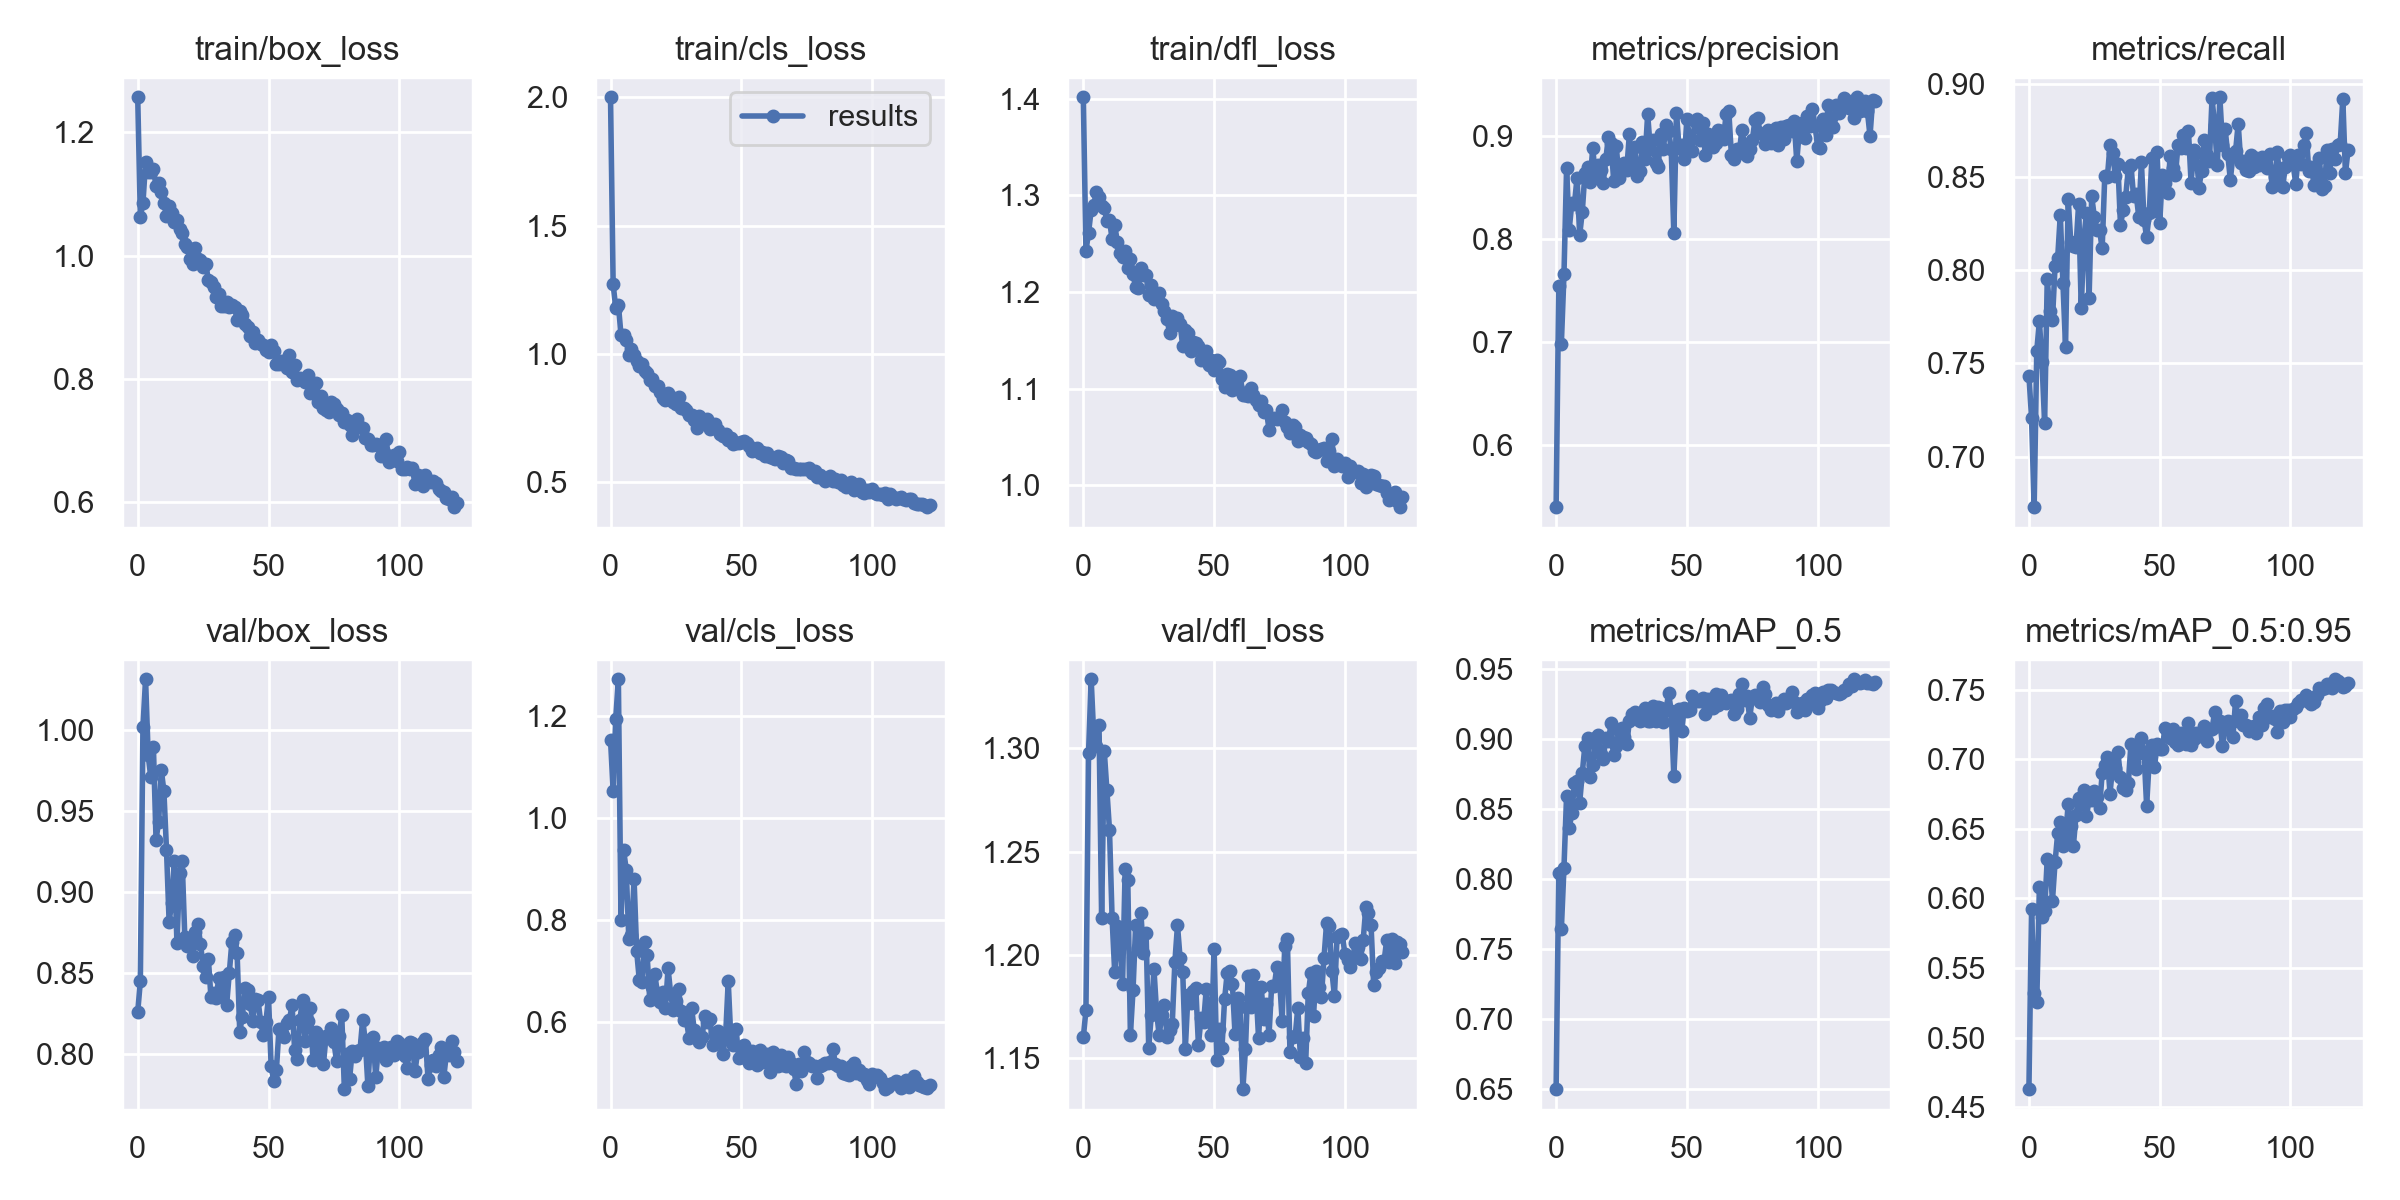

Data behind this chart, as committed beside it:
epoch, train/box_loss, train/cls_loss, train/dfl_loss, metrics/precision, metrics/recall, metrics/mAP_0.5, metrics/mAP_0.5:0.95, val/box_loss, val/cls_loss, val/dfl_loss, x/lr0, x/lr1, x/lr2
0, 1.257, 2, 1.402, 0.5403, 0.7435, 0.6496, 0.4631, 0.8259, 1.152, 1.16, 0.07044, 0.003284, 0.003284
1, 1.063, 1.271, 1.243, 0.7541, 0.7209, 0.804, 0.5926, 0.8447, 1.052, 1.173, 0.04039, 0.006564, 0.006564
2, 1.085, 1.179, 1.261, 0.6983, 0.6728, 0.764, 0.5325, 1.002, 1.194, 1.298, 0.01028, 0.009791, 0.009791
3, 1.152, 1.192, 1.285, 0.7656, 0.7569, 0.808, 0.5259, 1.031, 1.271, 1.333, 0.009758, 0.009758, 0.009758
4, 1.136, 1.074, 1.29, 0.8683, 0.7727, 0.8595, 0.6084, 0.9842, 0.8, 1.305, 0.009758, 0.009758, 0.009758
5, 1.135, 1.074, 1.303, 0.8091, 0.7506, 0.8362, 0.5869, 0.9706, 0.9363, 1.301, 0.009678, 0.009678, 0.009678
6, 1.14, 1.052, 1.298, 0.8346, 0.718, 0.8469, 0.5913, 0.9894, 0.898, 1.311, 0.009598, 0.009598, 0.009598
7, 1.113, 0.9971, 1.289, 0.8336, 0.7952, 0.8684, 0.6282, 0.9322, 0.7616, 1.218, 0.009517, 0.009517, 0.009517
8, 1.119, 1.017, 1.287, 0.8592, 0.7782, 0.87, 0.6261, 0.9431, 0.7693, 1.299, 0.009437, 0.009437, 0.009437
9, 1.104, 0.9958, 1.274, 0.8037, 0.7736, 0.8544, 0.5985, 0.9752, 0.879, 1.28, 0.009356, 0.009356, 0.009356
10, 1.086, 0.9716, 1.275, 0.8261, 0.8025, 0.8756, 0.6262, 0.9623, 0.7378, 1.26, 0.009276, 0.009276, 0.009276
11, 1.065, 0.9514, 1.255, 0.8638, 0.8069, 0.8953, 0.6469, 0.926, 0.6819, 1.218, 0.009195, 0.009195, 0.009195
12, 1.08, 0.9602, 1.269, 0.8697, 0.8299, 0.901, 0.6552, 0.8816, 0.6771, 1.192, 0.009115, 0.009115, 0.009115
13, 1.07, 0.9343, 1.252, 0.8548, 0.7934, 0.8726, 0.6374, 0.8933, 0.7554, 1.214, 0.009034, 0.009034, 0.009034
14, 1.055, 0.9257, 1.241, 0.8883, 0.7589, 0.8811, 0.6433, 0.9188, 0.7297, 1.204, 0.008954, 0.008954, 0.008954
15, 1.058, 0.8973, 1.236, 0.8599, 0.8385, 0.9004, 0.6677, 0.8683, 0.6424, 1.186, 0.008873, 0.008873, 0.008873
16, 1.044, 0.9005, 1.243, 0.8718, 0.8154, 0.9029, 0.6518, 0.9114, 0.6683, 1.242, 0.008793, 0.008793, 0.008793
17, 1.038, 0.8743, 1.224, 0.8668, 0.8134, 0.8896, 0.6379, 0.9188, 0.6935, 1.236, 0.008712, 0.008712, 0.008712
18, 1.019, 0.875, 1.235, 0.854, 0.8126, 0.8858, 0.6597, 0.8721, 0.6472, 1.161, 0.008632, 0.008632, 0.008632
19, 1.013, 0.8519, 1.218, 0.8774, 0.8357, 0.9006, 0.6725, 0.8663, 0.6392, 1.183, 0.008551, 0.008551, 0.008551
20, 0.9946, 0.8287, 1.205, 0.8989, 0.7796, 0.8986, 0.6677, 0.8696, 0.6579, 1.214, 0.008471, 0.008471, 0.008471
21, 0.9864, 0.8185, 1.204, 0.8931, 0.8171, 0.9112, 0.6777, 0.8602, 0.6271, 1.203, 0.00839, 0.00839, 0.00839
22, 1.012, 0.8471, 1.224, 0.8564, 0.831, 0.8886, 0.6592, 0.8754, 0.7042, 1.22, 0.00831, 0.00831, 0.00831
23, 0.9952, 0.8324, 1.217, 0.8899, 0.7851, 0.895, 0.6707, 0.8799, 0.654, 1.201, 0.008229, 0.008229, 0.008229
24, 0.9922, 0.8118, 1.218, 0.8594, 0.8398, 0.9064, 0.6709, 0.8678, 0.6225, 1.211, 0.008149, 0.008149, 0.008149
25, 0.982, 0.803, 1.197, 0.8696, 0.8288, 0.908, 0.6774, 0.8539, 0.6397, 1.155, 0.008068, 0.008068, 0.008068
26, 0.9863, 0.8316, 1.208, 0.8732, 0.8215, 0.9015, 0.6728, 0.8473, 0.6632, 1.171, 0.007988, 0.007988, 0.007988
27, 0.9609, 0.7906, 1.193, 0.8671, 0.8218, 0.8965, 0.6653, 0.8587, 0.6206, 1.193, 0.007907, 0.007907, 0.007907
28, 0.957, 0.7906, 1.196, 0.9013, 0.8118, 0.9127, 0.6898, 0.8348, 0.6025, 1.173, 0.007827, 0.007827, 0.007827
29, 0.9491, 0.7816, 1.198, 0.8679, 0.8508, 0.9178, 0.6955, 0.8377, 0.6034, 1.161, 0.007746, 0.007746, 0.007746
30, 0.9335, 0.7619, 1.187, 0.8888, 0.8501, 0.9195, 0.7017, 0.8345, 0.5685, 1.171, 0.007666, 0.007666, 0.007666
31, 0.9374, 0.761, 1.18, 0.8614, 0.8672, 0.9143, 0.6754, 0.8471, 0.6268, 1.176, 0.007585, 0.007585, 0.007585
32, 0.9188, 0.7434, 1.172, 0.8657, 0.8632, 0.9132, 0.6949, 0.8363, 0.5835, 1.161, 0.007505, 0.007505, 0.007505
33, 0.9182, 0.7127, 1.157, 0.8934, 0.8509, 0.9134, 0.6939, 0.8476, 0.5705, 1.164, 0.007424, 0.007424, 0.007424
34, 0.9244, 0.7561, 1.176, 0.8777, 0.8573, 0.9223, 0.7053, 0.8304, 0.56, 1.167, 0.007344, 0.007344, 0.007344
35, 0.9172, 0.7291, 1.166, 0.9209, 0.8244, 0.9126, 0.6873, 0.8497, 0.5688, 1.197, 0.007263, 0.007263, 0.007263
36, 0.9192, 0.7352, 1.173, 0.887, 0.8323, 0.9128, 0.6796, 0.8692, 0.6116, 1.214, 0.007183, 0.007183, 0.007183
37, 0.9165, 0.7451, 1.167, 0.896, 0.8396, 0.9235, 0.6779, 0.8733, 0.5985, 1.198, 0.007102, 0.007102, 0.007102
38, 0.8958, 0.7058, 1.144, 0.8737, 0.8549, 0.9126, 0.6828, 0.862, 0.6047, 1.192, 0.007022, 0.007022, 0.007022
39, 0.9099, 0.7179, 1.161, 0.8694, 0.8567, 0.9231, 0.7109, 0.8138, 0.5549, 1.155, 0.006941, 0.006941, 0.006941
40, 0.9043, 0.7267, 1.158, 0.9013, 0.8397, 0.9224, 0.698, 0.823, 0.5778, 1.181, 0.006861, 0.006861, 0.006861
41, 0.8894, 0.7026, 1.139, 0.887, 0.841, 0.9122, 0.6931, 0.8407, 0.5806, 1.177, 0.006781, 0.006781, 0.006781
42, 0.8845, 0.6867, 1.148, 0.9108, 0.8287, 0.9208, 0.7045, 0.8392, 0.562, 1.183, 0.0067, 0.0067, 0.0067
43, 0.8701, 0.68, 1.147, 0.9044, 0.8582, 0.9326, 0.715, 0.8309, 0.5367, 1.184, 0.00662, 0.00662, 0.00662
44, 0.8753, 0.6885, 1.144, 0.8871, 0.8273, 0.9202, 0.7049, 0.8203, 0.5723, 1.157, 0.006539, 0.006539, 0.006539
45, 0.8576, 0.6624, 1.13, 0.8054, 0.8179, 0.8738, 0.6666, 0.8341, 0.679, 1.17, 0.006458, 0.006458, 0.006458
46, 0.863, 0.6704, 1.135, 0.9224, 0.8307, 0.9132, 0.6994, 0.833, 0.5665, 1.168, 0.006378, 0.006378, 0.006378
47, 0.8565, 0.6486, 1.139, 0.8884, 0.8604, 0.9213, 0.7103, 0.8197, 0.5532, 1.184, 0.006298, 0.006298, 0.006298
48, 0.8556, 0.6514, 1.124, 0.8905, 0.8319, 0.9057, 0.6942, 0.8116, 0.585, 1.17, 0.006217, 0.006217, 0.006217
49, 0.8476, 0.6513, 1.129, 0.8778, 0.8636, 0.9225, 0.7112, 0.8196, 0.5294, 1.161, 0.006137, 0.006137, 0.006137
50, 0.8441, 0.6555, 1.119, 0.916, 0.8254, 0.92, 0.7071, 0.8352, 0.5501, 1.203, 0.006056, 0.006056, 0.006056
51, 0.8554, 0.6609, 1.13, 0.8978, 0.8514, 0.9211, 0.7075, 0.7925, 0.5531, 1.149, 0.005976, 0.005976, 0.005976
52, 0.8446, 0.6523, 1.127, 0.8855, 0.8467, 0.9305, 0.7226, 0.7834, 0.5275, 1.164, 0.005895, 0.005895, 0.005895
53, 0.8234, 0.6397, 1.11, 0.9146, 0.8416, 0.9274, 0.7197, 0.7898, 0.518, 1.155, 0.005815, 0.005815, 0.005815
54, 0.8245, 0.6196, 1.102, 0.9164, 0.8615, 0.9275, 0.7156, 0.8152, 0.5415, 1.179, 0.005734, 0.005734, 0.005734
55, 0.8296, 0.6242, 1.115, 0.8956, 0.8551, 0.9269, 0.7219, 0.8131, 0.5362, 1.191, 0.005654, 0.005654, 0.005654
56, 0.828, 0.632, 1.114, 0.9123, 0.8512, 0.9295, 0.7121, 0.8105, 0.5154, 1.192, 0.005573, 0.005573, 0.005573
57, 0.8178, 0.612, 1.099, 0.8816, 0.8673, 0.9179, 0.7099, 0.8193, 0.5434, 1.186, 0.005493, 0.005493, 0.005493
58, 0.8385, 0.6186, 1.103, 0.9013, 0.8659, 0.9284, 0.7191, 0.821, 0.5209, 1.162, 0.005412, 0.005412, 0.005412
59, 0.8109, 0.6025, 1.099, 0.8929, 0.8726, 0.9275, 0.7178, 0.8299, 0.5229, 1.179, 0.005332, 0.005332, 0.005332
... 63 more rows
